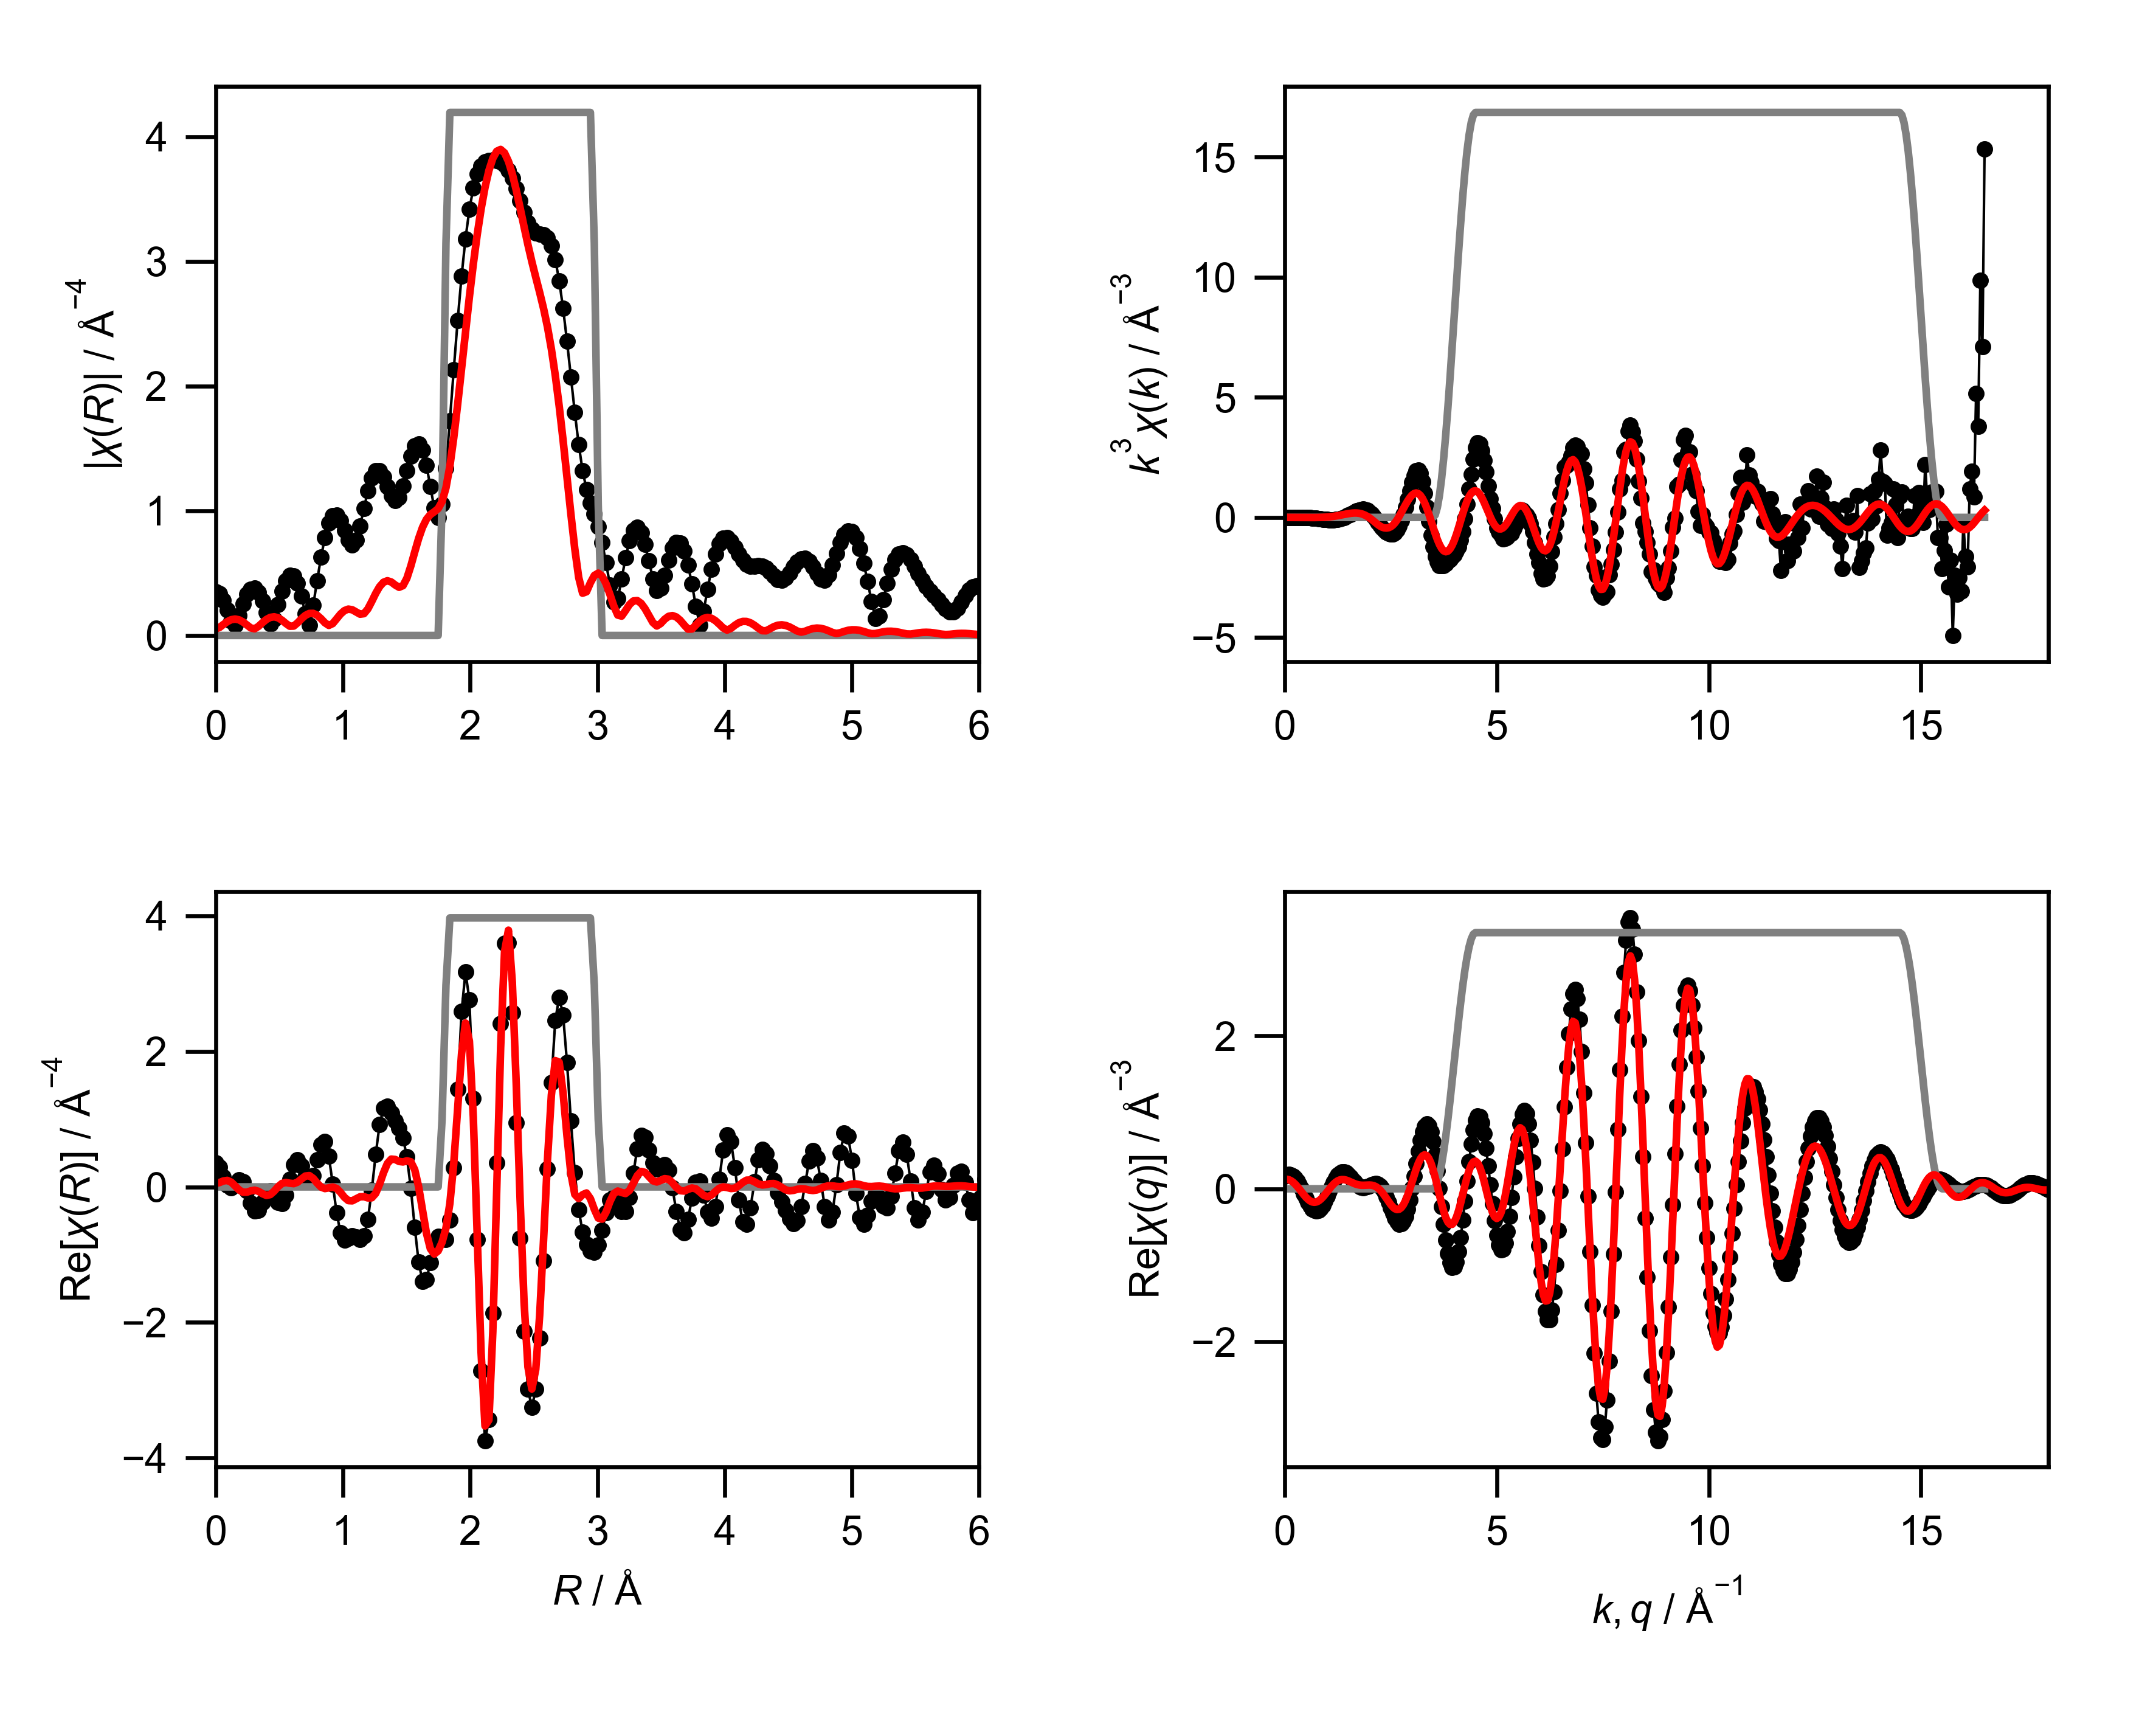

Values plotted in this chart, from the file beside it:
mea_k, mea_chik, mea_k3chik, mea_r, mea_chir_mag, mea_chir_re, mea_chir_im, mea_q, mea_chiq_mag, mea_chiq_re, mea_chiq_im, fit_k, fit_chik, fit_k3chik, fit_r, fit_chir_mag, fit_chir_re, fit_chir_im, fit_q, fit_chiq_mag, fit_chiq_re, fit_chiq_im, win_k, win_r
0.0, 0.2546, 0.0, 0.0, 0.3519, 0.3519, 0.0, 0.0, 0.167, 0.1629, -0.03665, 0.0, -0.04238, -0.0, 0.0, 0.05208, 0.05208, 0.0, 0.0, 0.1241, 0.1235, 0.01267, 0.0, 0.0
0.05, 0.2171, 2.7133102827281204e-05, 0.03068, 0.3341, 0.2898, -0.1662, 0.05, 0.1793, 0.1793, -0.0002187, 0.05, -0.04195, -5.2432408610176225e-06, 0.03068, 0.06423, 0.06401, 0.005315, 0.05, 0.1304, 0.1241, 0.03995, 0.0, 0.0
0.1, 0.181, 0.000181, 0.06136, 0.2827, 0.1473, -0.2413, 0.1, 0.1913, 0.1867, 0.04196, 0.1, -0.04151, -4.1514816670773375e-05, 0.06136, 0.08844, 0.08758, -0.01235, 0.1, 0.1363, 0.1181, 0.0681, 0.0, 0.0
0.15, 0.1467, 0.0004953, 0.09204, 0.2046, 0.02174, -0.2035, 0.15, 0.2029, 0.1831, 0.08738, 0.15, -0.04079, -0.0001377, 0.09204, 0.1113, 0.09607, -0.05615, 0.15, 0.142, 0.1052, 0.09541, 0.0, 0.0
0.2, 0.1144, 0.000915, 0.1227, 0.1158, -0.01169, -0.1152, 0.2, 0.214, 0.1676, 0.133, 0.2, -0.03978, -0.0003183, 0.1227, 0.1266, 0.07016, -0.1054, 0.2, 0.1474, 0.08555, 0.12, 0.0, 0.0
0.25, 0.08416, 0.001315, 0.1534, 0.08346, 0.0418, -0.07224, 0.25, 0.2246, 0.1401, 0.1756, 0.25, -0.03847, -0.0006012, 0.1534, 0.1317, 0.01443, -0.1309, 0.25, 0.1524, 0.05974, 0.1402, 0.0, 0.0
0.3, 0.05631, 0.00152, 0.1841, 0.1625, 0.102, -0.1264, 0.3, 0.2346, 0.1011, 0.2117, 0.3, -0.03687, -0.0009954, 0.1841, 0.1255, -0.04483, -0.1172, 0.3, 0.1571, 0.0289, 0.1544, 0.0, 0.0
0.35, 0.03105, 0.001331, 0.2148, 0.2551, 0.07884, -0.2426, 0.35, 0.244, 0.05255, 0.2383, 0.35, -0.03496, -0.001499, 0.2148, 0.1089, -0.07893, -0.07505, 0.35, 0.1613, -0.005389, 0.1612, 0.0, 0.0
0.4, 0.008342, 0.0005339, 0.2454, 0.329, -0.0539, -0.3246, 0.4, 0.2527, -0.003063, 0.2527, 0.4, -0.03274, -0.002096, 0.2454, 0.08482, -0.07823, -0.03276, 0.4, 0.165, -0.04126, 0.1598, 0.0, 0.0
0.45, -0.01241, -0.001131, 0.2761, 0.3725, -0.2334, -0.2902, 0.45, 0.2607, -0.06242, 0.2531, 0.45, -0.03022, -0.002754, 0.2761, 0.06063, -0.05883, -0.01464, 0.45, 0.1683, -0.0766, 0.1498, 0.0, 0.0
0.5, -0.03144, -0.00393, 0.3068, 0.379, -0.3531, -0.1378, 0.5, 0.2679, -0.1218, 0.2386, 0.5, -0.02739, -0.003424, 0.3068, 0.05366, -0.04894, -0.02201, 0.5, 0.1711, -0.1093, 0.1316, 0.0, 0.0
0.55, -0.04822, -0.008023, 0.3375, 0.3468, -0.3433, 0.04889, 0.55, 0.2742, -0.1772, 0.2093, 0.55, -0.02426, -0.004036, 0.3375, 0.07341, -0.0657, -0.03274, 0.55, 0.1733, -0.1372, 0.1059, 0.0, 0.0
0.6, -0.06267, -0.01354, 0.3682, 0.2786, -0.2261, 0.1627, 0.6, 0.2797, -0.2247, 0.1665, 0.6, -0.02082, -0.004498, 0.3682, 0.1025, -0.1006, -0.01956, 0.6, 0.175, -0.1586, 0.07397, 0.0, 0.0
0.65, -0.075, -0.0206, 0.3988, 0.1835, -0.09895, 0.1545, 0.65, 0.2843, -0.2611, 0.1125, 0.65, -0.0171, -0.004697, 0.3988, 0.1283, -0.1254, 0.02708, 0.65, 0.1762, -0.1721, 0.03766, 0.0, 0.0
0.7, -0.08503, -0.02917, 0.4295, 0.09323, -0.05959, 0.07171, 0.7, 0.2879, -0.2834, 0.05033, 0.7, -0.01311, -0.004496, 0.4295, 0.145, -0.1139, 0.08974, 0.7, 0.1768, -0.1768, -0.0009672, 0.0, 0.0
0.75, -0.09286, -0.03917, 0.4602, 0.1305, -0.1287, 0.02158, 0.75, 0.2905, -0.29, -0.01606, 0.75, -0.008862, -0.003739, 0.4602, 0.1499, -0.06337, 0.1359, 0.75, 0.1767, -0.1722, -0.03963, 0.0, 0.0
0.8, -0.09735, -0.04984, 0.4909, 0.2461, -0.2305, 0.0863, 0.8, 0.2921, -0.2802, -0.0825, 0.8, -0.004395, -0.00225, 0.4909, 0.142, 0.002684, 0.142, 0.8, 0.1761, -0.1588, -0.07604, 0.0, 0.0
0.85, -0.09943, -0.06106, 0.5216, 0.356, -0.2493, 0.2542, 0.85, 0.2926, -0.2543, -0.1447, 0.85, 0.0002569, 0.0001578, 0.5216, 0.1227, 0.0513, 0.1115, 0.85, 0.1749, -0.1375, -0.1081, 0.0, 0.0
0.9, -0.09975, -0.07272, 0.5522, 0.4384, -0.1204, 0.4216, 0.9, 0.292, -0.2141, -0.1986, 0.9, 0.00505, 0.003682, 0.5522, 0.09649, 0.06494, 0.07136, 0.9, 0.173, -0.1095, -0.1339, 0.0, 0.0
0.95, -0.09797, -0.08399, 0.5829, 0.4809, 0.1137, 0.4673, 0.95, 0.2903, -0.1621, -0.2409, 0.95, 0.009932, 0.008515, 0.5829, 0.07428, 0.0542, 0.0508, 0.95, 0.1705, -0.07674, -0.1522, 0.0, 0.0
1.0, -0.09196, -0.09196, 0.6136, 0.4756, 0.3273, 0.3451, 1.0, 0.2875, -0.1018, -0.2689, 1.0, 0.01484, 0.01484, 0.6136, 0.07535, 0.0482, 0.05792, 1.0, 0.1674, -0.04134, -0.1622, 0.0, 0.0
1.05, -0.08561, -0.09911, 0.6443, 0.4196, 0.4007, 0.1244, 1.05, 0.2835, -0.03741, -0.2811, 1.05, 0.0197, 0.02281, 0.6443, 0.1014, 0.07013, 0.0732, 1.05, 0.1636, -0.005514, -0.1635, 0.0, 0.0
1.1, -0.07687, -0.1023, 0.675, 0.3152, 0.3103, -0.05501, 1.1, 0.2784, 0.0269, -0.2771, 1.1, 0.02444, 0.03253, 0.675, 0.1341, 0.1171, 0.06536, 1.1, 0.1592, 0.02859, -0.1566, 0.0, 0.0
1.15, -0.06633, -0.1009, 0.7056, 0.1729, 0.1513, -0.08374, 1.15, 0.272, 0.08691, -0.2578, 1.15, 0.02896, 0.04405, 0.7056, 0.1613, 0.1603, 0.01734, 1.15, 0.1542, 0.05903, -0.1425, 0.0, 0.0
1.2, -0.05348, -0.09242, 0.7363, 0.07999, 0.07279, 0.03317, 1.2, 0.2645, 0.1388, -0.2251, 1.2, 0.03318, 0.05734, 0.7363, 0.1767, 0.1669, -0.05794, 1.2, 0.1487, 0.08424, -0.1225, 0.0, 0.0
1.25, -0.04073, -0.07954, 0.767, 0.2413, 0.1688, 0.1725, 1.25, 0.2557, 0.1797, -0.182, 1.25, 0.03698, 0.07224, 0.767, 0.1773, 0.1256, -0.1252, 1.25, 0.1425, 0.1031, -0.09838, 0.0, 0.0
1.3, -0.02723, -0.05983, 0.7977, 0.4401, 0.4036, 0.1755, 1.3, 0.2458, 0.2073, -0.132, 1.3, 0.04027, 0.08848, 0.7977, 0.1626, 0.0567, -0.1524, 1.3, 0.1358, 0.1151, -0.07208, 0.0, 0.0
1.35, -0.01331, -0.03276, 0.8283, 0.6277, 0.6265, -0.03959, 1.35, 0.2347, 0.2209, -0.07918, 1.35, 0.04294, 0.1056, 0.8283, 0.1349, -0.002233, -0.1349, 1.35, 0.1287, 0.1204, -0.04554, 0.0, 0.0
1.4, 0.000122, 0.0003346, 0.859, 0.7856, 0.6679, -0.4137, 1.4, 0.2224, 0.2207, -0.02742, 1.4, 0.04487, 0.1231, 0.859, 0.1016, -0.02448, -0.09859, 1.4, 0.1211, 0.1194, -0.02054, 0.0, 0.0
1.45, 0.01222, 0.03726, 0.8897, 0.8997, 0.4515, -0.7782, 1.45, 0.2089, 0.208, 0.01957, 1.45, 0.04599, 0.1402, 0.8897, 0.08085, -0.01429, -0.07958, 1.45, 0.1132, 0.1132, 0.001457, 0.0, 0.0
1.5, 0.02511, 0.08474, 0.9204, 0.9611, 0.04504, -0.96, 1.5, 0.1944, 0.1853, 0.05876, 1.5, 0.04621, 0.1559, 0.9204, 0.09558, -0.002803, -0.09553, 1.5, 0.1051, 0.1033, 0.01941, 0.0, 0.0
1.55, 0.03495, 0.1301, 0.9511, 0.9668, -0.3851, -0.8868, 1.55, 0.1788, 0.1557, 0.08804, 1.55, 0.04547, 0.1693, 0.9511, 0.1334, -0.0227, -0.1315, 1.55, 0.09688, 0.09116, 0.03278, 0.0, 0.0
1.6, 0.04352, 0.1782, 0.9817, 0.9226, -0.6805, -0.6229, 1.6, 0.1623, 0.1226, 0.1064, 1.6, 0.04374, 0.1792, 0.9817, 0.1719, -0.08137, -0.1514, 1.6, 0.08886, 0.07852, 0.0416, 0.0, 0.0
1.65, 0.04988, 0.224, 1.012, 0.8448, -0.7849, -0.3126, 1.65, 0.145, 0.08975, 0.1138, 1.65, 0.04099, 0.1841, 1.012, 0.1997, -0.154, -0.1272, 1.65, 0.08133, 0.0668, 0.0464, 0.0, 0.0
1.7, 0.05433, 0.2669, 1.043, 0.7645, -0.7607, -0.07574, 1.7, 0.127, 0.06043, 0.1117, 1.7, 0.03723, 0.1829, 1.043, 0.2115, -0.2025, -0.06092, 1.7, 0.07475, 0.05718, 0.04814, 0.0, 0.0
1.75, 0.05641, 0.3023, 1.074, 0.7259, -0.7227, 0.06813, 1.75, 0.1088, 0.03734, 0.1022, 1.75, 0.03246, 0.174, 1.074, 0.2062, -0.2056, 0.01603, 1.75, 0.06969, 0.0504, 0.04813, 0.0, 0.0
1.8, 0.05628, 0.3282, 1.104, 0.7649, -0.7393, 0.1963, 1.8, 0.09099, 0.0223, 0.08821, 1.8, 0.02676, 0.1561, 1.104, 0.1884, -0.1754, 0.06888, 1.8, 0.06683, 0.04668, 0.04783, 0.0, 0.0
1.85, 0.0538, 0.3406, 1.135, 0.8759, -0.7765, 0.4054, 1.85, 0.07493, 0.01602, 0.0732, 1.85, 0.02025, 0.1282, 1.135, 0.1708, -0.1462, 0.08826, 1.85, 0.06678, 0.04571, 0.04868, 0.0, 0.0
1.9, 0.04799, 0.3291, 1.166, 1.021, -0.7237, 0.7196, 1.9, 0.06317, 0.018, 0.06055, 1.9, 0.01311, 0.08995, 1.166, 0.175, -0.1446, 0.09856, 1.9, 0.06983, 0.04665, 0.05195, 0.0, 0.0
1.95, 0.04003, 0.2968, 1.197, 1.159, -0.4812, 1.055, 1.95, 0.05964, 0.02663, 0.05337, 1.95, 0.005593, 0.04147, 1.197, 0.2129, -0.1628, 0.1373, 1.95, 0.07584, 0.04823, 0.05853, 0.0, 0.0
2.0, 0.02912, 0.233, 1.227, 1.265, -0.04449, 1.264, 2.0, 0.06679, 0.03926, 0.05404, 2.0, -0.002038, -0.0163, 1.227, 0.273, -0.1608, 0.2206, 2.0, 0.0844, 0.04885, 0.06882, 0.0, 0.0
2.05, 0.01675, 0.1443, 1.258, 1.32, 0.4767, 1.231, 2.05, 0.08273, 0.05248, 0.06395, 2.05, -0.009523, -0.08204, 1.258, 0.337, -0.09625, 0.323, 2.05, 0.09496, 0.04681, 0.08263, 0.0, 0.0
2.1, 0.003703, 0.03429, 1.289, 1.322, 0.9189, 0.9499, 2.1, 0.1041, 0.06251, 0.08328, 2.1, -0.01661, -0.1538, 1.289, 0.3914, 0.03944, 0.3894, 2.1, 0.1071, 0.04045, 0.09914, 0.0, 0.0
2.15, -0.008618, -0.08565, 1.319, 1.274, 1.162, 0.5239, 2.15, 0.1288, 0.06553, 0.1109, 2.15, -0.02298, -0.2284, 1.319, 0.427, 0.2079, 0.3729, 2.15, 0.1204, 0.0284, 0.117, 0.0, 0.0
2.2, -0.01934, -0.206, 1.35, 1.197, 1.192, 0.09935, 2.2, 0.1555, 0.05818, 0.1442, 2.2, -0.02817, -0.3, 1.35, 0.4391, 0.3464, 0.2699, 2.2, 0.1345, 0.009742, 0.1342, 0.0, 0.0
2.25, -0.02865, -0.3263, 1.381, 1.119, 1.096, -0.2289, 2.25, 0.1837, 0.03793, 0.1798, 2.25, -0.03174, -0.3615, 1.381, 0.4288, 0.4105, 0.1241, 2.25, 0.1494, -0.01582, 0.1485, 0.0, 0.0
2.3, -0.03597, -0.4376, 1.411, 1.08, 0.9745, -0.4661, 2.3, 0.213, 0.003456, 0.213, 2.3, -0.03347, -0.4073, 1.411, 0.4049, 0.4048, -0.005637, 2.3, 0.1647, -0.04785, 0.1576, 0.0, 0.0
2.35, -0.04093, -0.5312, 1.442, 1.107, 0.868, -0.6876, 2.35, 0.2432, -0.04509, 0.239, 2.35, -0.03347, -0.4343, 1.442, 0.3864, 0.3756, -0.09085, 2.35, 0.1804, -0.0851, 0.159, 0.0, 0.0
2.4, -0.04423, -0.6114, 1.473, 1.198, 0.7224, -0.9558, 2.4, 0.274, -0.1059, 0.2527, 2.4, -0.03196, -0.4418, 1.473, 0.3998, 0.3686, -0.1549, 2.4, 0.1963, -0.1256, 0.1509, 0.0, 0.0
2.45, -0.04523, -0.6651, 1.503, 1.322, 0.4415, -1.246, 2.45, 0.3054, -0.1757, 0.2498, 2.45, -0.0291, -0.4279, 1.503, 0.4599, 0.3849, -0.2518, 2.45, 0.2125, -0.1667, 0.1317, 0.0, 0.0
2.5, -0.04418, -0.6903, 1.534, 1.439, -0.02097, -1.439, 2.5, 0.3373, -0.2496, 0.2268, 2.5, -0.02496, -0.39, 1.534, 0.5572, 0.3709, -0.4158, 2.5, 0.2287, -0.2052, 0.1009, 0.0, 0.0
2.55, -0.04088, -0.6778, 1.565, 1.519, -0.5953, -1.397, 2.55, 0.3694, -0.3217, 0.1816, 2.55, -0.01956, -0.3243, 1.565, 0.6698, 0.2542, -0.6196, 2.55, 0.2449, -0.2378, 0.05853, 0.0, 0.0
2.6, -0.03569, -0.6273, 1.595, 1.538, -1.111, -1.063, 2.6, 0.4018, -0.3853, 0.1139, 2.6, -0.01301, -0.2286, 1.595, 0.7779, 0.001797, -0.7779, 2.6, 0.261, -0.2609, 0.006026, 0.0, 0.0
2.65, -0.02802, -0.5214, 1.626, 1.486, -1.391, -0.5222, 2.65, 0.4343, -0.4335, 0.02566, 2.65, -0.00564, -0.105, 1.626, 0.8676, -0.3441, -0.7965, 2.65, 0.277, -0.2716, -0.05439, 0.0, 0.0
2.7, -0.01838, -0.3617, 1.657, 1.365, -1.365, 0.03306, 2.7, 0.4668, -0.46, -0.07943, 2.7, 0.00209, 0.04114, 1.657, 0.9315, -0.6823, -0.6341, 2.7, 0.2928, -0.2673, -0.1195, 0.0, 0.0
2.75, -0.00694, -0.1443, 1.687, 1.195, -1.12, 0.4154, 2.75, 0.4992, -0.4593, -0.1956, 2.75, 0.009696, 0.2016, 1.687, 0.9696, -0.9121, -0.329, 2.75, 0.3083, -0.2463, -0.1854, 0.0, 0.0
2.8, 0.005022, 0.1102, 1.718, 1.023, -0.853, 0.5655, 2.8, 0.5315, -0.4277, -0.3154, 2.8, 0.01673, 0.3672, 1.718, 0.9917, -0.9912, 0.03196, 2.8, 0.3235, -0.2082, -0.2475, 0.0, 0.0
2.85, 0.01783, 0.4126, 1.749, 0.9448, -0.7324, 0.5969, 2.85, 0.5635, -0.3637, -0.4305, 2.85, 0.02289, 0.5298, 1.749, 1.017, -0.9448, 0.3774, 2.85, 0.3383, -0.1537, -0.3013, 0.0, 0.0
2.9, 0.03059, 0.7461, 1.779, 1.055, -0.769, 0.7217, 2.9, 0.5952, -0.2677, -0.5316, 2.9, 0.02795, 0.6818, 1.779, 1.073, -0.8176, 0.6955, 2.9, 0.3526, -0.08473, -0.3423, 0.0, 0.25
2.95, 0.04315, 1.108, 1.81, 1.341, -0.7798, 1.091, 2.95, 0.6264, -0.1434, -0.6098, 2.95, 0.03175, 0.8151, 1.81, 1.184, -0.6079, 1.016, 2.95, 0.3665, -0.004562, -0.3665, 0.0, 0.75
... 541 more rows
